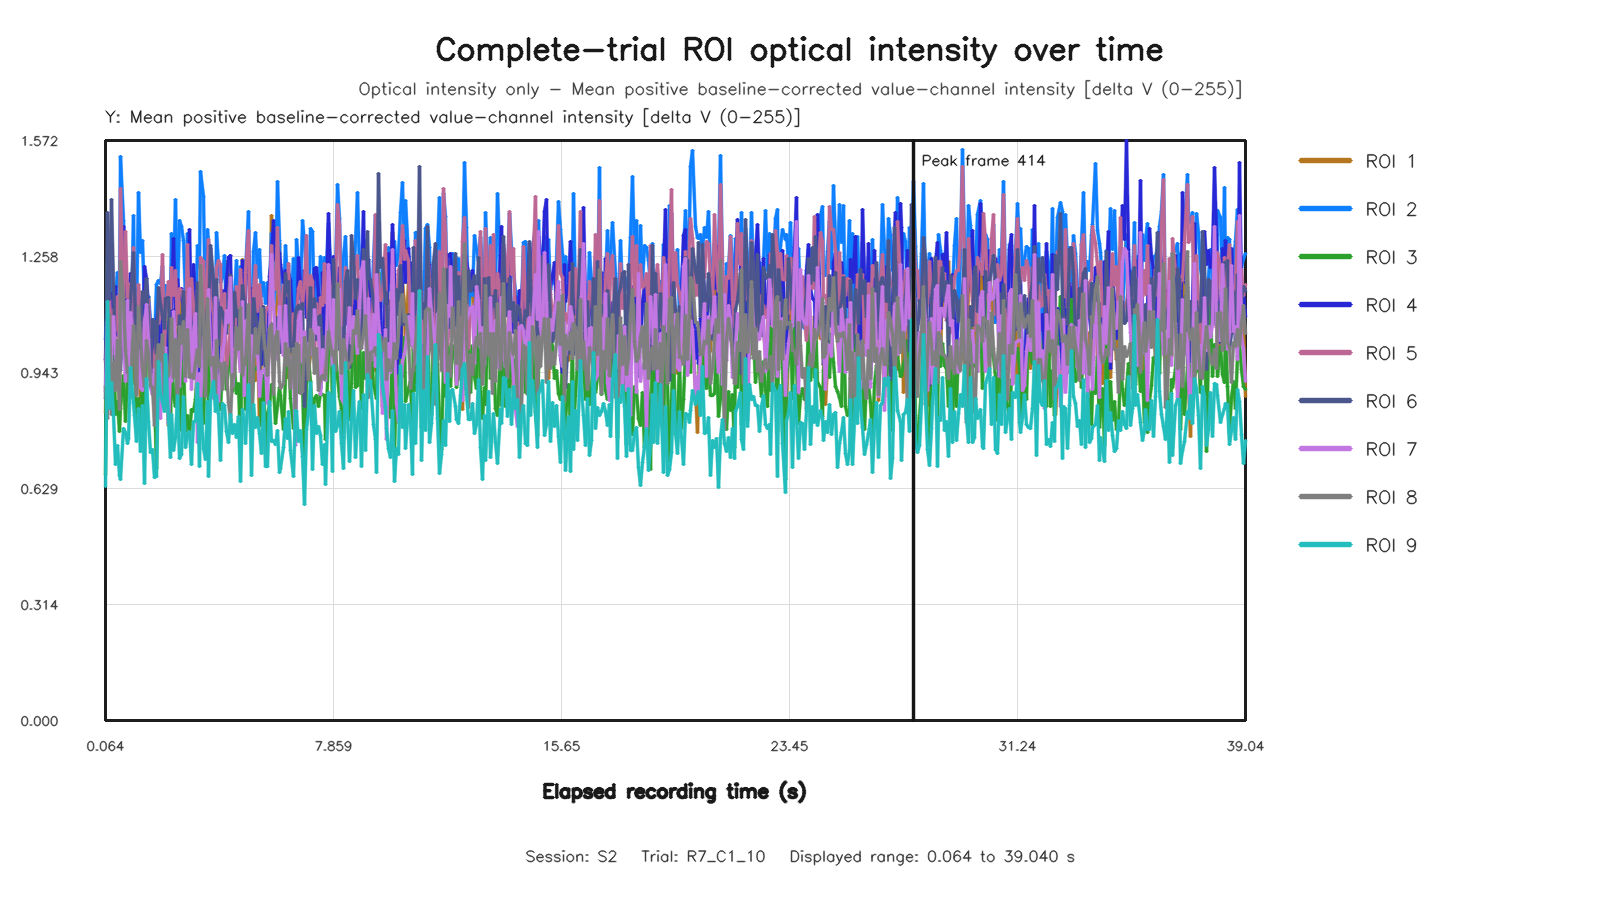

Source data for this figure (header and first rows):
capture_frame_id, elapsed_time_s, roi1_value, roi2_value, roi3_value, roi4_value, roi5_value, roi6_value, roi7_value, roi8_value, roi9_value
0, 0.06384, 0.8361, 1.031, 0.6669, 0.9797, 0.9722, 0.8723, 0.8909, 0.9067, 0.633
1, 0.1279, 1.075, 1.142, 1.238, 1.145, 1.057, 1.378, 1.083, 0.8185, 1.135
2, 0.1919, 0.9366, 1.273, 1.02, 0.9969, 1.141, 1.142, 0.932, 1.1, 0.8456
3, 0.272, 1.115, 1.081, 1.113, 1.158, 1.041, 1.413, 0.9959, 0.8285, 0.9148
4, 0.336, 1.098, 1.179, 1.03, 1.107, 1.114, 1.179, 1.094, 0.9697, 0.8265
5, 0.3999, 1.006, 1.154, 0.8287, 1.176, 1.058, 0.965, 0.9943, 0.8932, 0.6949
6, 0.4643, 1.017, 1.214, 0.8647, 1.043, 1.15, 0.9884, 0.9279, 1.031, 0.7464
7, 0.5283, 0.8574, 1.147, 0.7842, 1.048, 0.9889, 0.9597, 0.9258, 0.8436, 0.6647
8, 0.5924, 1.135, 1.528, 0.847, 1.138, 1.442, 0.9481, 1.172, 1.245, 0.6519
9, 0.6718, 1.164, 1.354, 0.9351, 1.338, 1.145, 1.116, 1.033, 1.136, 0.7926
10, 0.7359, 0.9808, 1.231, 0.8109, 1.017, 1.325, 1.132, 0.9178, 1.002, 0.7809
11, 0.7999, 1.094, 1.078, 0.9177, 1.183, 1.146, 1.105, 1.138, 0.9422, 0.7518
12, 0.8641, 1.046, 1.176, 0.9012, 1.127, 1.184, 1.068, 0.9536, 0.954, 0.7645
13, 0.928, 1.172, 0.9855, 1.065, 1.213, 1.071, 1.135, 1.106, 0.8763, 0.9555
14, 1.009, 0.9123, 1.37, 1.008, 1.132, 1.281, 1.269, 1.015, 1.071, 0.8591
15, 1.072, 0.9811, 1.184, 1.007, 1.097, 1.18, 1.166, 1.001, 1.044, 0.8265
16, 1.136, 0.9636, 1.1, 0.791, 1.034, 0.8876, 1.021, 0.987, 0.8809, 0.7569
17, 1.2, 0.9747, 1.431, 0.8727, 1.088, 1.182, 1.119, 0.9984, 1.122, 0.8465
18, 1.264, 0.8742, 1.268, 0.7975, 1.018, 1.104, 1.029, 0.9025, 1.036, 0.7303
19, 1.328, 1.009, 1.302, 0.9239, 0.9694, 1.087, 1.163, 0.8936, 0.9568, 0.8527
20, 1.408, 1.059, 1.128, 0.7862, 1.232, 1.016, 1.134, 1.079, 0.9051, 0.6417
21, 1.472, 1.121, 1.127, 0.9799, 1.198, 1.068, 1.197, 1.127, 1.031, 0.9274
22, 1.537, 1.146, 1.149, 1.006, 1.122, 1.141, 1.081, 1.032, 0.9955, 0.8114
23, 1.6, 0.9338, 1.085, 0.9241, 1.045, 1.028, 0.9225, 0.9036, 0.9089, 0.7266
24, 1.668, 1.057, 1.081, 0.9044, 1.072, 0.9926, 1.086, 0.8835, 0.9018, 0.7334
25, 1.728, 0.9266, 1.021, 0.8806, 0.9429, 0.9549, 1.081, 0.9514, 0.8006, 0.6577
26, 1.808, 0.9901, 1.182, 0.6834, 1.08, 1.081, 0.9937, 0.8703, 0.9744, 0.6619
27, 1.872, 0.9609, 1.192, 1.066, 1.123, 1.077, 1.175, 0.9778, 1.018, 0.9732
28, 1.936, 0.8764, 1.184, 0.8754, 0.8541, 1.104, 1.127, 0.8198, 0.9749, 0.8827
29, 2.001, 1.061, 1.229, 0.9081, 1.134, 1.262, 1.098, 1.002, 1.046, 0.8633
30, 2.064, 0.9649, 1.05, 0.8546, 1.002, 1.011, 1.062, 0.9507, 0.8497, 0.8376
31, 2.129, 1.027, 1.18, 1.115, 1.08, 1.098, 1.144, 1.011, 0.9323, 0.9919
32, 2.208, 0.7991, 1.164, 0.9915, 0.9172, 1.191, 1.146, 0.8038, 0.9345, 0.8156
33, 2.272, 0.9921, 1.138, 0.7627, 1.059, 1.118, 0.9819, 0.9502, 0.9885, 0.713
34, 2.336, 1.009, 1.32, 1.04, 1.118, 1.228, 1.081, 0.9182, 1.09, 0.8297
35, 2.4, 1.111, 1.197, 0.8786, 1.307, 1.153, 1.028, 1.107, 0.9289, 0.7315
36, 2.464, 1.019, 1.411, 0.8523, 1.085, 1.219, 1.042, 1.027, 1.032, 0.766
37, 2.528, 1.053, 1.139, 0.9565, 1.196, 1.071, 1.008, 0.9084, 0.8507, 0.8823
38, 2.608, 1.097, 1.355, 0.7862, 1.141, 1.17, 1.097, 0.9052, 1.068, 0.7092
39, 2.672, 1.154, 1.34, 0.9149, 1.171, 1.167, 0.9776, 1.049, 1.021, 0.7198
40, 2.736, 1.003, 1.301, 0.9788, 1.111, 1.144, 1.163, 1.056, 1.082, 0.8776
41, 2.8, 1.018, 1.147, 0.7828, 1.061, 1.077, 1.002, 0.9187, 0.9335, 0.7398
42, 2.865, 1.103, 1.32, 0.8262, 1.093, 1.291, 1.08, 1.091, 1.061, 0.7747
43, 2.928, 1.131, 1.05, 0.7741, 1.33, 1.041, 1.057, 1.17, 0.9302, 0.7828
44, 3.008, 0.9308, 1.165, 0.8416, 1.066, 1.199, 1.061, 0.8973, 0.9385, 0.6932
45, 3.072, 1.112, 1.131, 0.8381, 1.235, 1.126, 1.079, 1.053, 0.9269, 0.8116
46, 3.136, 1.026, 1.052, 0.8711, 1.134, 0.9875, 1.02, 1.104, 0.9676, 0.8099
47, 3.2, 0.8426, 1.288, 0.9623, 0.9183, 1.166, 1.187, 0.7548, 1.005, 0.9144
48, 3.264, 0.9118, 1.227, 0.8683, 1.005, 1.052, 1.023, 0.9409, 0.9605, 0.6885
49, 3.328, 0.9837, 1.489, 0.9842, 1.068, 1.255, 1.101, 0.8607, 1.234, 0.8737
50, 3.408, 1.072, 1.421, 0.8047, 1.009, 1.245, 1.028, 1.038, 1.076, 0.736
51, 3.472, 0.9966, 1.075, 0.9652, 1.147, 1.048, 1.064, 0.9849, 0.8769, 0.7073
52, 3.536, 0.95, 1.331, 1.076, 1.146, 1.223, 1.122, 1.075, 1.143, 0.8633
53, 3.6, 1.089, 1.295, 0.8415, 1.281, 1.302, 1.082, 1.167, 1.056, 0.6604
54, 3.664, 1.157, 1.156, 1.105, 1.28, 1.144, 1.289, 1.025, 0.9619, 0.8765
55, 3.745, 0.903, 1.028, 1.005, 0.8866, 1.103, 1.196, 0.8739, 0.984, 0.9199
56, 3.808, 1.03, 1.059, 0.899, 1.122, 0.9522, 1.047, 1.147, 0.869, 0.8376
57, 3.872, 0.8743, 1.322, 1.116, 0.9392, 1.228, 1.194, 0.9521, 1.03, 0.8818
58, 3.936, 0.8486, 1.237, 0.9008, 0.9845, 1.247, 1.02, 0.8634, 0.9563, 0.8318
59, 4, 0.9601, 1.188, 0.8443, 1.131, 1.235, 1.119, 0.9505, 0.9664, 0.706
... 525 more rows
